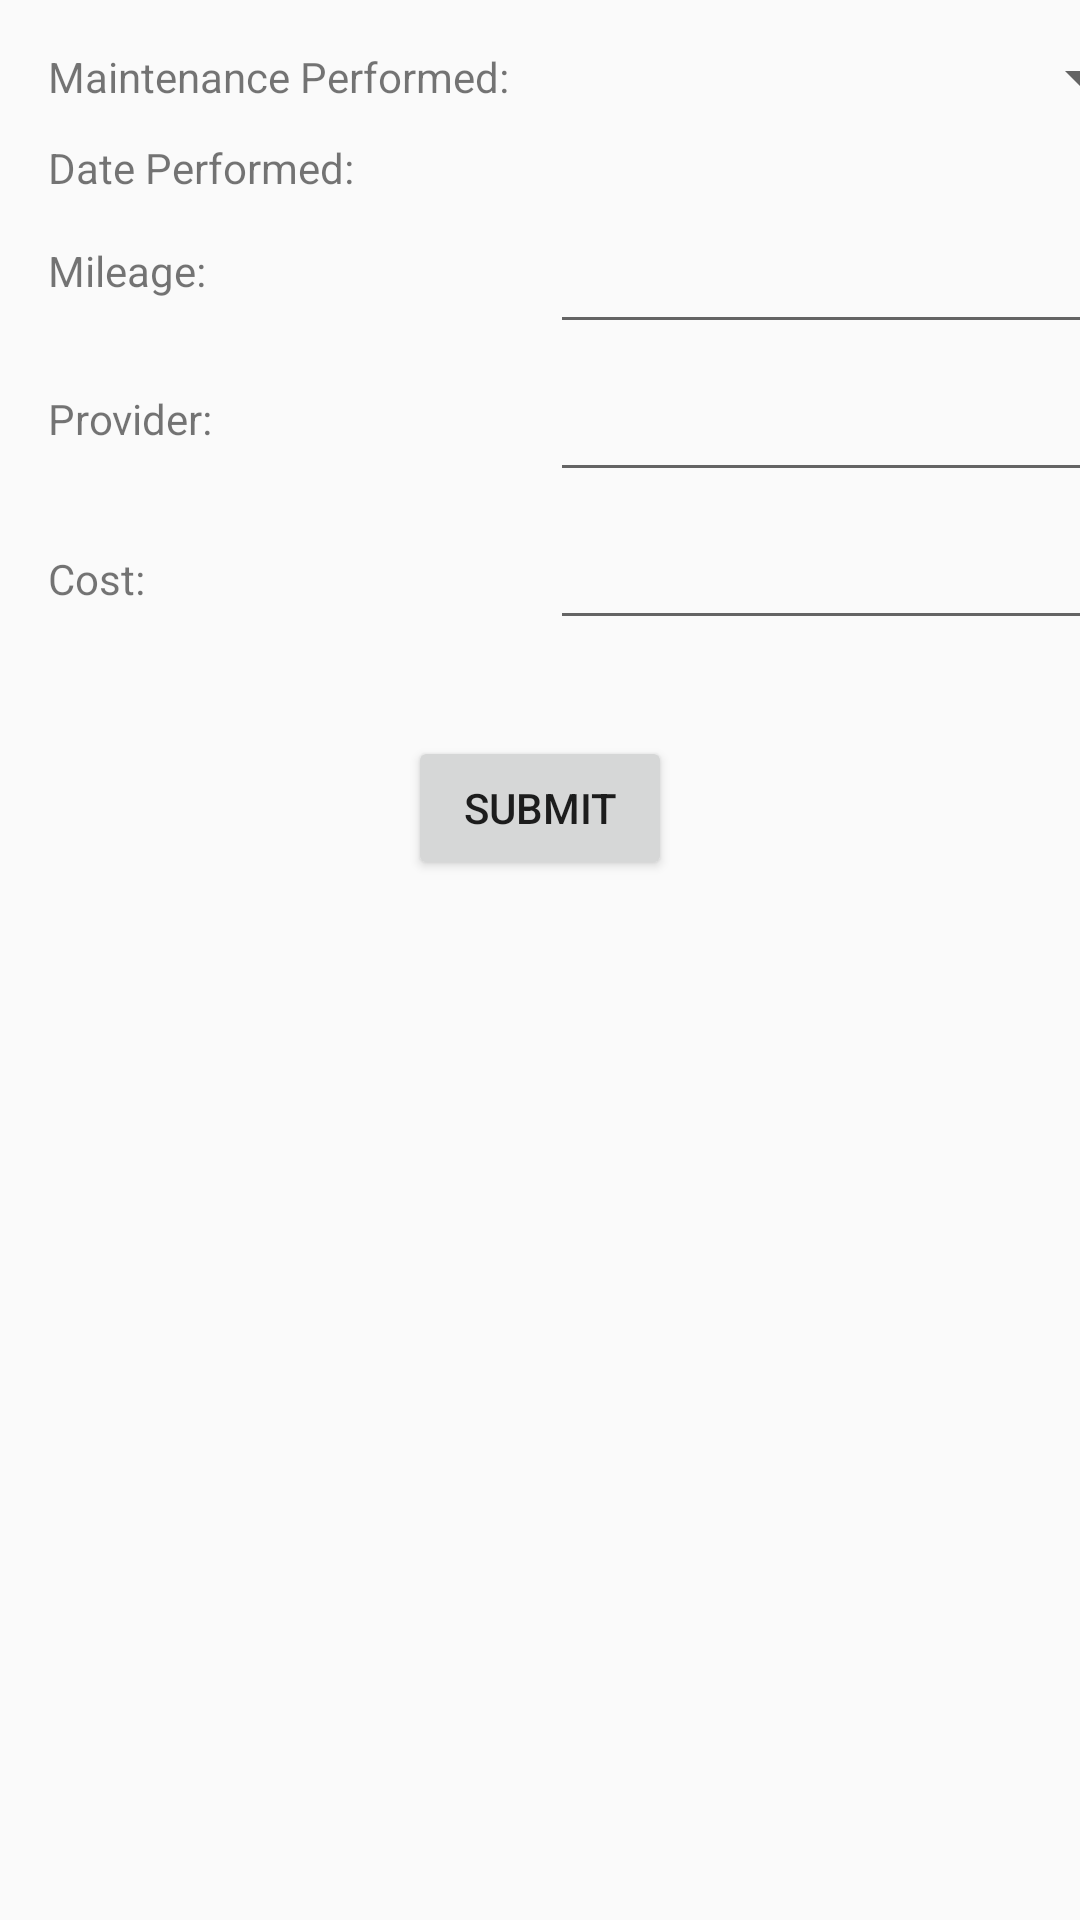

Write the Android layout XML for this screen, with the resource values it uses.
<!-- AndroidManifest.xml: application theme AppTheme -->
<!-- res/layout/activity_maintenance.xml -->
<?xml version="1.0" encoding="utf-8"?>
<androidx.constraintlayout.widget.ConstraintLayout xmlns:android="http://schemas.android.com/apk/res/android"
    xmlns:app="http://schemas.android.com/apk/res-auto"
    xmlns:tools="http://schemas.android.com/tools"
    android:layout_width="match_parent"
    android:layout_height="match_parent"
    tools:context=".ui.MaintenanceActivity">

    <TextView
        android:id="@+id/textView2"
        android:layout_width="wrap_content"
        android:layout_height="wrap_content"
        android:layout_marginStart="16dp"
        android:layout_marginTop="16dp"
        android:text="@string/maintenance_performed_label"
        app:layout_constraintStart_toStartOf="parent"
        app:layout_constraintTop_toTopOf="parent" />

    <Spinner
        android:id="@+id/spinnerMaintenance"
        android:layout_width="238dp"
        android:layout_height="wrap_content"
        android:layout_marginStart="16dp"
        android:layout_marginEnd="16dp"
        app:layout_constraintBottom_toBottomOf="@+id/textView2"
        app:layout_constraintEnd_toEndOf="parent"
        app:layout_constraintStart_toEndOf="@+id/textView2"
        app:layout_constraintTop_toTopOf="@+id/textView2" />

    <TextView
        android:id="@+id/textView4"
        android:layout_width="wrap_content"
        android:layout_height="wrap_content"
        android:text="@string/date_performed_label"
        app:layout_constraintBottom_toBottomOf="@+id/textViewDatePerformed"
        app:layout_constraintStart_toStartOf="@+id/textView2"
        app:layout_constraintTop_toTopOf="@+id/textViewDatePerformed" />

    <TextView
        android:id="@+id/textView5"
        android:layout_width="wrap_content"
        android:layout_height="wrap_content"
        android:text="@string/mileage_label"
        app:layout_constraintBottom_toBottomOf="@+id/editTextMileage"
        app:layout_constraintStart_toStartOf="@+id/textView4"
        app:layout_constraintTop_toBottomOf="@+id/textViewDatePerformed" />

    <TextView
        android:id="@+id/textView6"
        android:layout_width="wrap_content"
        android:layout_height="wrap_content"
        android:text="@string/provider_label"
        app:layout_constraintBottom_toBottomOf="@+id/editTextTextProvider"
        app:layout_constraintStart_toStartOf="@+id/textView5"
        app:layout_constraintTop_toBottomOf="@+id/editTextMileage" />

    <TextView
        android:id="@+id/textView7"
        android:layout_width="wrap_content"
        android:layout_height="wrap_content"
        android:text="@string/cost_label"
        app:layout_constraintBottom_toBottomOf="@+id/editTextCost"
        app:layout_constraintStart_toStartOf="@+id/textView6"
        app:layout_constraintTop_toTopOf="@+id/editTextCost" />

    <TextView
        android:id="@+id/textViewDatePerformed"
        android:layout_width="wrap_content"
        android:layout_height="wrap_content"
        android:ems="10"
        android:inputType="date"
        app:layout_constraintBottom_toBottomOf="@+id/imageButton"
        app:layout_constraintEnd_toStartOf="@+id/imageButton"
        app:layout_constraintStart_toEndOf="@+id/textView2"
        app:layout_constraintTop_toTopOf="@+id/imageButton" />

    <EditText
        android:id="@+id/editTextMileage"
        android:layout_width="wrap_content"
        android:layout_height="wrap_content"
        android:layout_marginTop="8dp"
        android:ems="10"
        android:inputType="number"
        app:layout_constraintStart_toStartOf="@+id/textViewDatePerformed"
        app:layout_constraintTop_toBottomOf="@+id/textViewDatePerformed" />

    <EditText
        android:id="@+id/editTextTextProvider"
        android:layout_width="wrap_content"
        android:layout_height="wrap_content"
        android:layout_marginTop="8dp"
        android:ems="10"
        android:inputType="textPersonName"
        app:layout_constraintStart_toStartOf="@+id/editTextMileage"
        app:layout_constraintTop_toBottomOf="@+id/editTextMileage" />

    <EditText
        android:id="@+id/editTextCost"
        android:layout_width="wrap_content"
        android:layout_height="wrap_content"
        android:layout_marginTop="8dp"
        android:ems="10"
        android:inputType="numberDecimal"
        app:layout_constraintStart_toStartOf="@+id/editTextTextProvider"
        app:layout_constraintTop_toBottomOf="@+id/editTextTextProvider" />

    <Button
        android:id="@+id/buttonSubmitMaintenance"
        android:layout_width="wrap_content"
        android:layout_height="wrap_content"
        android:layout_marginTop="32dp"
        android:text="@string/submit_label"
        app:layout_constraintEnd_toEndOf="parent"
        app:layout_constraintStart_toStartOf="parent"
        app:layout_constraintTop_toBottomOf="@+id/editTextCost" />

    <ImageButton
        android:id="@+id/imageButton"
        android:layout_width="wrap_content"
        android:layout_height="wrap_content"
        android:layout_marginTop="8dp"
        app:layout_constraintEnd_toEndOf="@+id/spinnerMaintenance"
        app:layout_constraintTop_toBottomOf="@+id/spinnerMaintenance"
        app:srcCompat="@drawable/calendar" />

</androidx.constraintlayout.widget.ConstraintLayout>
<!-- resources referenced by this layout -->
<resources>
  <!-- drawable calendar (drawable) -->
  <vector android:height="24dp" android:tint="#595FFF"
      android:viewportHeight="24" android:viewportWidth="24"
      android:width="24dp" xmlns:android="http://schemas.android.com/apk/res/android">
      <path android:fillColor="@android:color/white" android:pathData="M20,3h-1L19,1h-2v2L7,3L7,1L5,1v2L4,3c-1.1,0 -2,0.9 -2,2v16c0,1.1 0.9,2 2,2h16c1.1,0 2,-0.9 2,-2L22,5c0,-1.1 -0.9,-2 -2,-2zM20,21L4,21L4,8h16v13z"/>
  </vector>
  <string name="cost_label">Cost:</string>
  <string name="date_performed_label">Date Performed:</string>
  <string name="maintenance_performed_label">Maintenance Performed:</string>
  <string name="mileage_label">Mileage:</string>
  <string name="provider_label">Provider:</string>
  <string name="submit_label">Submit</string>
  <style name="AppTheme" parent="Theme.AppCompat.Light.DarkActionBar">
          
          <item name="colorPrimary">@color/colorPrimary</item>
          <item name="colorPrimaryDark">@color/colorPrimaryDark</item>
          <item name="colorAccent">@color/colorAccent</item>
          <item name="android:windowExitTransition">
              @transition/exit
          </item>
      </style>
  <color name="colorPrimary">#6200EE</color>
  <color name="colorPrimaryDark">#3700B3</color>
  <color name="colorAccent">#03DAC5</color>
</resources>
